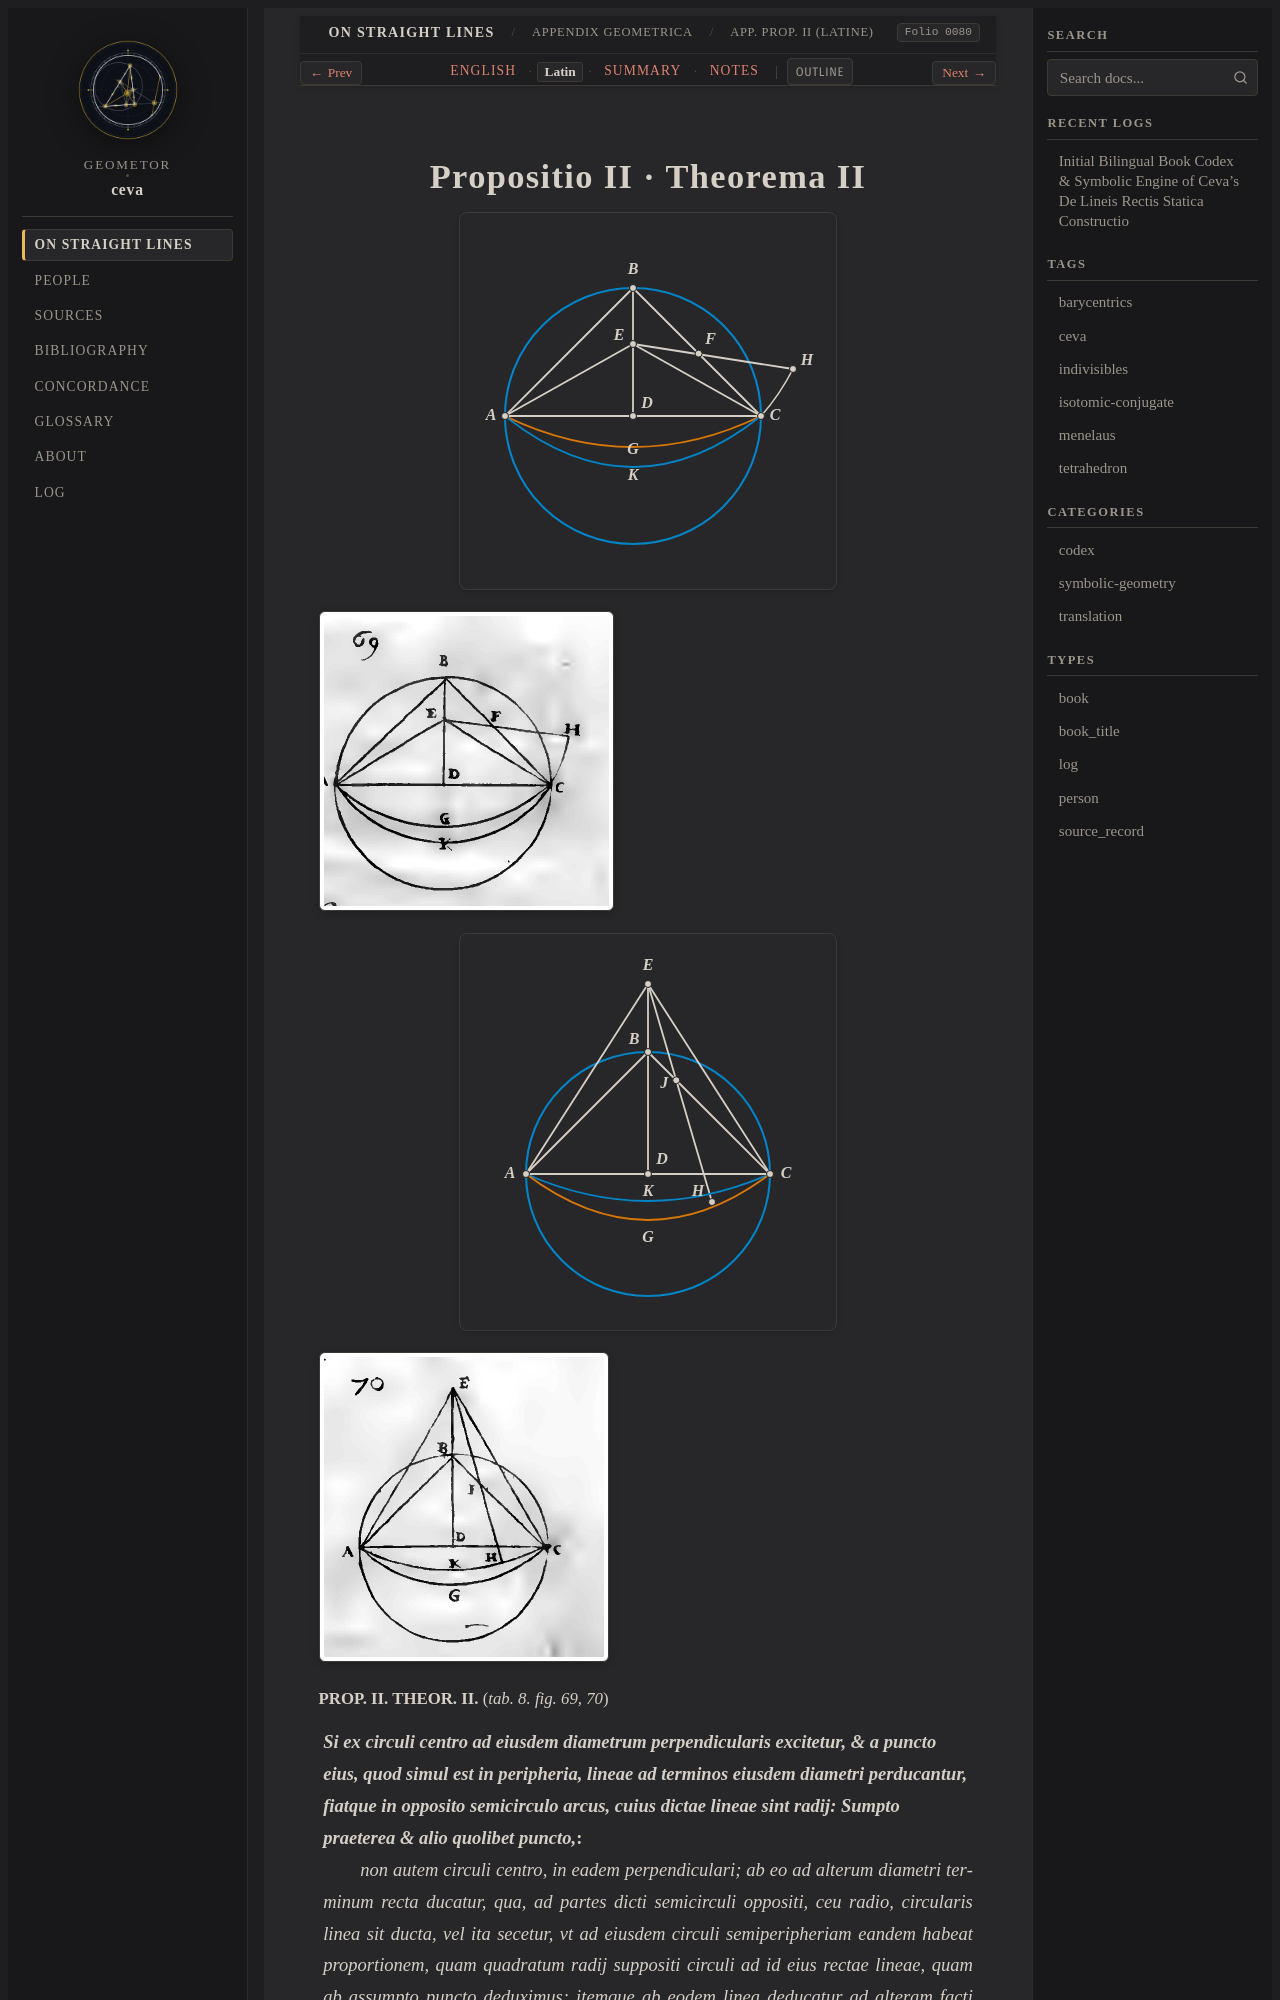

repository: geometor/ceva · page: de_lineis_rectis/appendix_geometrica/prop_02/la.html · generator: sphinx

:layout: book
:order: 2
:canonical_id: appendix_geometrica_prop_02
:breadcrumb_title: App. Prop. II (Latine)
:folio: 0080
:tracks: English: index | Latin: la | Summary: summary | Notes: notes

.. _appendix-geometrica-prop-02-la:
